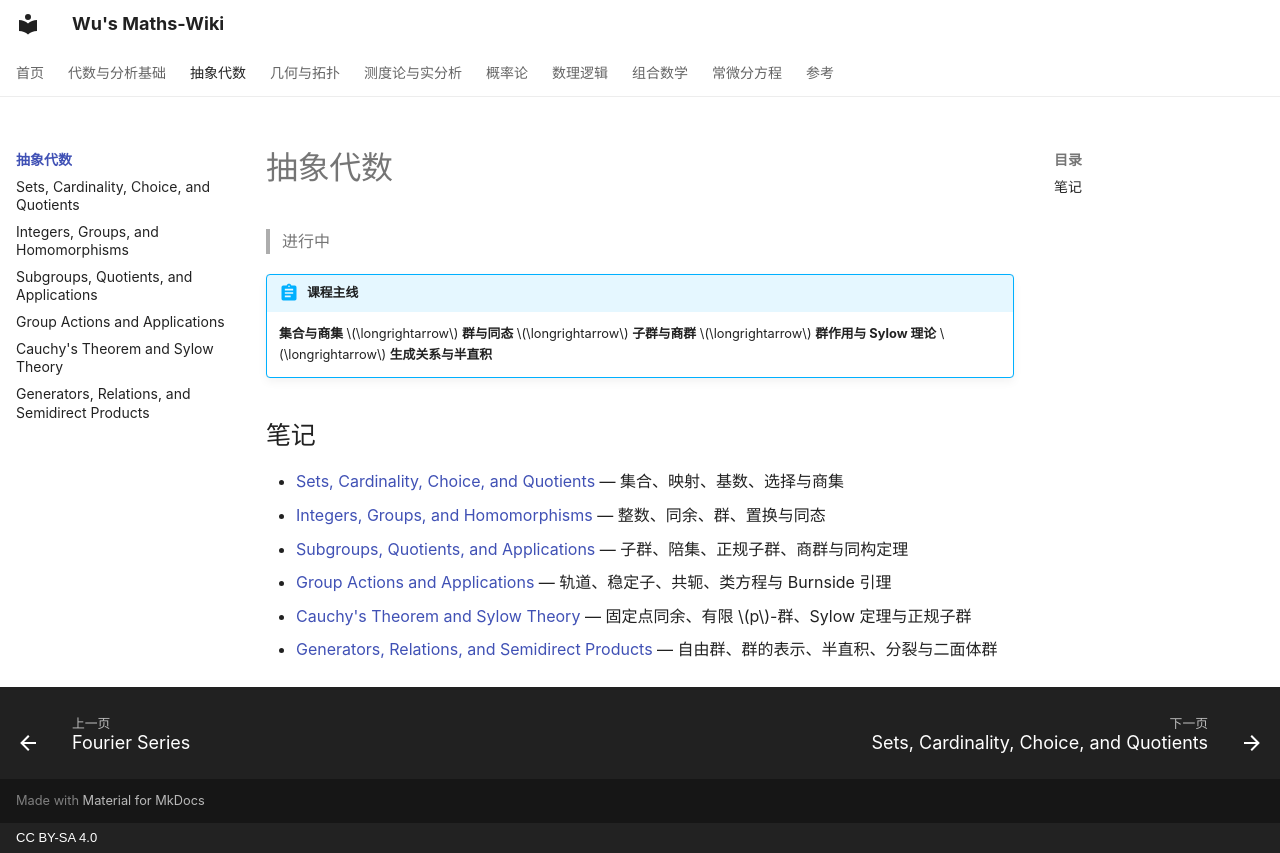

repository: wangzhichao192-boop/math-notes · page: abstract-algebra/index.html · generator: mkdocs · copyright: CC BY-SA 4.0

# 抽象代数

> 进行中

!!! abstract "课程主线"
    **集合与商集** $\longrightarrow$ **群与同态** $\longrightarrow$
    **子群与商群** $\longrightarrow$ **群作用与 Sylow 理论**
    $\longrightarrow$ **生成关系与半直积**

## 笔记

+ [Sets, Cardinality, Choice, and Quotients](lesson1.md) — 集合、映射、基数、选择与商集
+ [Integers, Groups, and Homomorphisms](integers-groups-and-homomorphisms.md) — 整数、同余、群、置换与同态
+ [Subgroups, Quotients, and Applications](subgroups-and-quotients.md) — 子群、陪集、正规子群、商群与同构定理
+ [Group Actions and Applications](group-actions-and-applications.md) — 轨道、稳定子、共轭、类方程与 Burnside 引理
+ [Cauchy's Theorem and Sylow Theory](cauchy-and-sylow.md) — 固定点同余、有限 $p$-群、Sylow 定理与正规子群
+ [Generators, Relations, and Semidirect Products](generators-relations-and-semidirect-products.md) — 自由群、群的表示、半直积、分裂与二面体群
